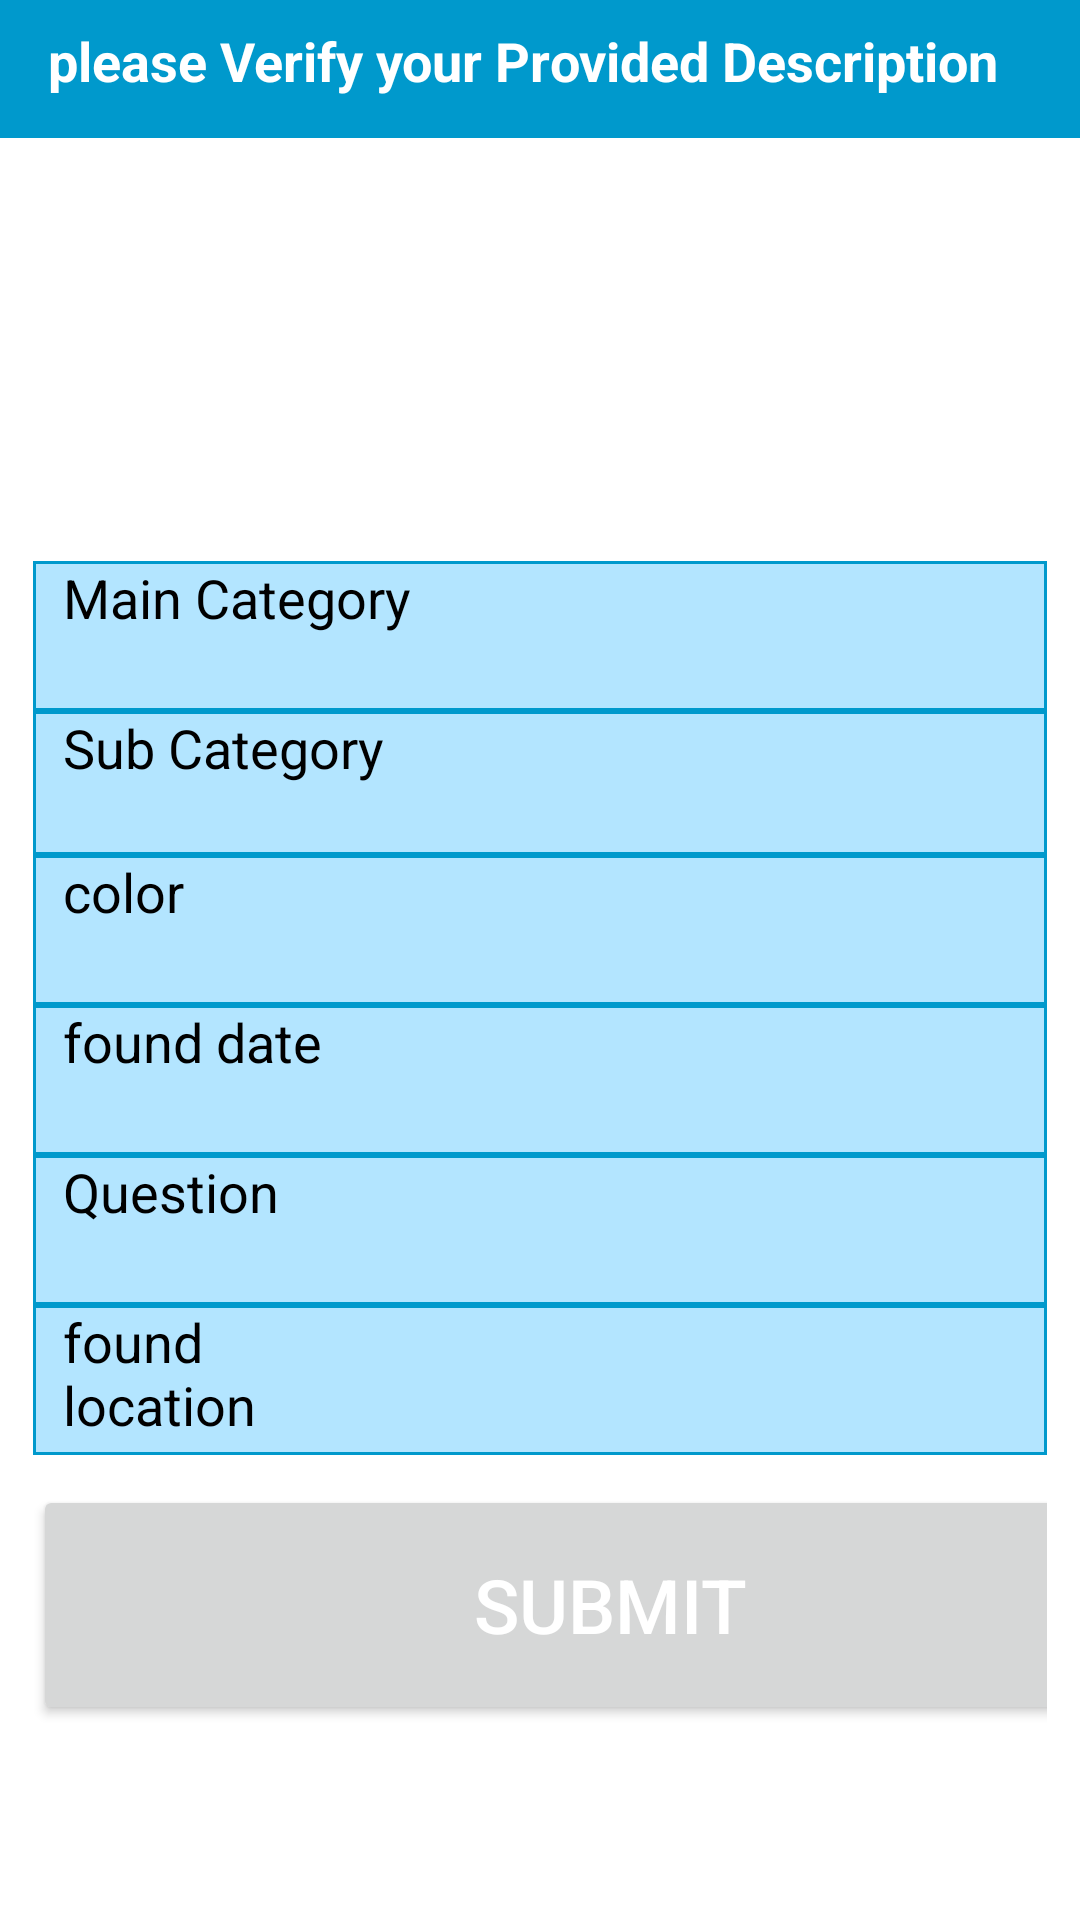

Layout XML and referenced resources for this Android screen:
<!-- AndroidManifest.xml: application theme Theme.PAAYA -->
<!-- res/layout/activity_verif.xml -->
<?xml version="1.0" encoding="utf-8"?>
<LinearLayout xmlns:android="http://schemas.android.com/apk/res/android"
    android:layout_width="match_parent"
    android:layout_height="match_parent"
    android:background="#52FFFFFF"
    android:backgroundTint="#52FFFFFF"
    android:orientation="vertical">
    <androidx.appcompat.widget.Toolbar
        android:layout_width="match_parent"
        android:layout_height="46dp"
        android:background="@color/blue_button"
        android:theme="@style/ThemeOverlay.AppCompat.Dark.ActionBar">

        <androidx.appcompat.widget.AppCompatTextView
            android:layout_width="wrap_content"
            android:layout_height="35dp"
            android:layout_marginTop="8dp"
            android:text="@string/please_verify_your_provided_description"
            android:textAlignment="center"
            android:textColor="#ffff"
            android:textSize="18sp"
            android:textStyle="bold" />
    </androidx.appcompat.widget.Toolbar>

    <LinearLayout
        android:layout_width="match_parent"
        android:layout_height="match_parent"
        android:layout_marginTop="100dp"
        android:orientation="vertical"
        android:padding="1dp">

        <LinearLayout
            android:layout_width="match_parent"
            android:layout_height="50dp"
            android:layout_marginLeft="10dp"
            android:layout_marginTop="40dp"
            android:layout_marginRight="10dp"
            android:background="@drawable/fiii"
            android:orientation="horizontal">

            <TextView
                android:id="@+id/mainm"
                android:layout_width="wrap_content"
                android:layout_height="match_parent"
                android:layout_marginStart="10dp"
                android:text="@string/main_category"
                android:textColor="#000000"
                android:textSize="18sp" />

            <TextView
                android:id="@+id/main_Categ"
                android:layout_width="160dp"
                android:layout_height="match_parent"
                android:layout_marginStart="88dp"
                android:text=""
                android:textSize="18sp" />
        </LinearLayout>

        <LinearLayout

            android:layout_width="match_parent"
            android:layout_height="48dp"
            android:layout_marginLeft="10dp"
            android:layout_marginRight="10dp"
            android:background="@drawable/fiii"
            android:orientation="horizontal">

            <TextView
                android:id="@+id/mainml"
                android:layout_width="wrap_content"
                android:layout_height="match_parent"
                android:layout_marginStart="10dp"

                android:text="@string/sub_category"
                android:textColor="#000000"
                android:textSize="18sp" />

            <TextView
                android:id="@+id/Sub_Categ"
                android:layout_width="169dp"
                android:layout_height="match_parent"
                android:layout_marginStart="88dp"

                android:text=""
                android:textSize="18sp" />


        </LinearLayout>

        <LinearLayout

            android:layout_width="match_parent"
            android:layout_height="50dp"
            android:layout_marginLeft="10dp"
            android:layout_marginRight="10dp"
            android:background="@drawable/fiii"
            android:orientation="horizontal">

            <TextView
                android:id="@+id/colorText"
                android:layout_width="117dp"
                android:layout_height="match_parent"
                android:layout_marginStart="10dp"
                android:text="@string/color"
                android:textColor="#000000"
                android:textSize="18sp" />

            <TextView
                android:id="@+id/color"
                android:layout_width="163dp"
                android:layout_height="match_parent"
                android:layout_marginStart="88dp"
                android:text=""
                android:textSize="18sp" />


        </LinearLayout>

        <LinearLayout
            android:layout_width="match_parent"
            android:layout_height="50dp"
            android:layout_marginLeft="10dp"
            android:layout_marginRight="10dp"
            android:background="@drawable/fiii"
            android:orientation="horizontal">

            <TextView
                android:id="@+id/dateText"
                android:layout_width="107dp"
                android:layout_height="51dp"
                android:layout_marginStart="10dp"
                android:text="found date"
                android:textColor="#000000"
                android:textSize="18sp" />

            <TextView

                android:id="@+id/date"
                android:layout_width="161dp"
                android:layout_height="match_parent"
                android:layout_marginStart="88dp"

                android:text=""
                android:textSize="18sp" />
        </LinearLayout>

        <LinearLayout

            android:layout_width="match_parent"
            android:layout_height="50dp"
            android:layout_marginLeft="10dp"
            android:layout_marginRight="10dp"
            android:background="@drawable/fiii"
            android:orientation="horizontal">

            <TextView
                android:id="@+id/QuestionReward"
                android:layout_width="105dp"
                android:layout_height="match_parent"
                android:layout_marginStart="10dp"

                android:text="@string/question"
                android:textColor="#000000"
                android:textSize="18sp" />

            <TextView
                android:id="@+id/QR"
                android:layout_width="163dp"
                android:layout_height="match_parent"
                android:layout_marginStart="70dp"

                android:text=""
                android:textSize="18sp" />

        </LinearLayout>

        <LinearLayout

            android:layout_width="match_parent"
            android:layout_height="50dp"
            android:layout_marginLeft="10dp"
            android:layout_marginRight="10dp"
            android:background="@drawable/fiii"
            android:orientation="horizontal">

            <TextView
                android:id="@+id/locationText"
                android:layout_width="102dp"
                android:layout_height="match_parent"
                android:layout_marginStart="10dp"
                android:text="found location"
                android:textColor="#000000"
                android:textSize="18sp" />

            <TextView
                android:id="@+id/location"
                android:layout_width="166dp"
                android:layout_height="match_parent"
                android:layout_marginStart="70dp"

                android:text=""
                android:textSize="18sp" />

        </LinearLayout>

        <LinearLayout
            android:layout_width="match_parent"
            android:layout_height="wrap_content"
            android:orientation="horizontal"
            android:padding="10dp">

            <Button
                android:id="@+id/mm"
                android:layout_width="385dp"
                android:layout_height="80dp"
                android:onClick="submit"
                android:text="@string/submit"
                android:textColor="@color/cardview_light_background"
                android:textSize="25sp" />

        </LinearLayout>
    </LinearLayout>

</LinearLayout>
<!-- resources referenced by this layout -->
<resources>
  <color name="blue_button">#0099cc</color>
  <!-- drawable fiii (drawable) -->
  <?xml version="1.0" encoding="utf-8"?>
  <shape xmlns:android="http://schemas.android.com/apk/res/android" android:shape="rectangle">
      <stroke
          android:width="1dp"
          android:color="@color/blue_button"  />
      <solid android:color="@color/blue"/>
  
  </shape>
  <string name="color">color</string>
  <string name="main_category">Main Category</string>
  <string name="please_verify_your_provided_description">please Verify your Provided Description</string>
  <string name="question">Question</string>
  <string name="sub_category">Sub Category</string>
  <string name="submit">SUBMIT</string>
  <style name="Theme.PAAYA" parent="Theme.MaterialComponents.Light.NoActionBar">
          
          <item name="colorPrimary">#0099cc</item>
          <item name="colorPrimaryVariant">@color/blue_button</item>
          <item name="colorOnPrimary">@color/white</item>
          
          <item name="colorSecondary">@color/teal_200</item>
          <item name="colorSecondaryVariant">@color/teal_700</item>
          <item name="colorOnSecondary">@color/black</item>
          
          <item name="android:statusBarColor" tools:targetApi="l">?attr/colorPrimaryVariant</item>
          
      </style>
  <color name="blue">#B3E5FF</color>
  <color name="white">#FFFFFFFF</color>
  <color name="teal_200">#0099cc</color>
  <color name="teal_700">#FF018786</color>
  <color name="black">#FF000000</color>
</resources>
